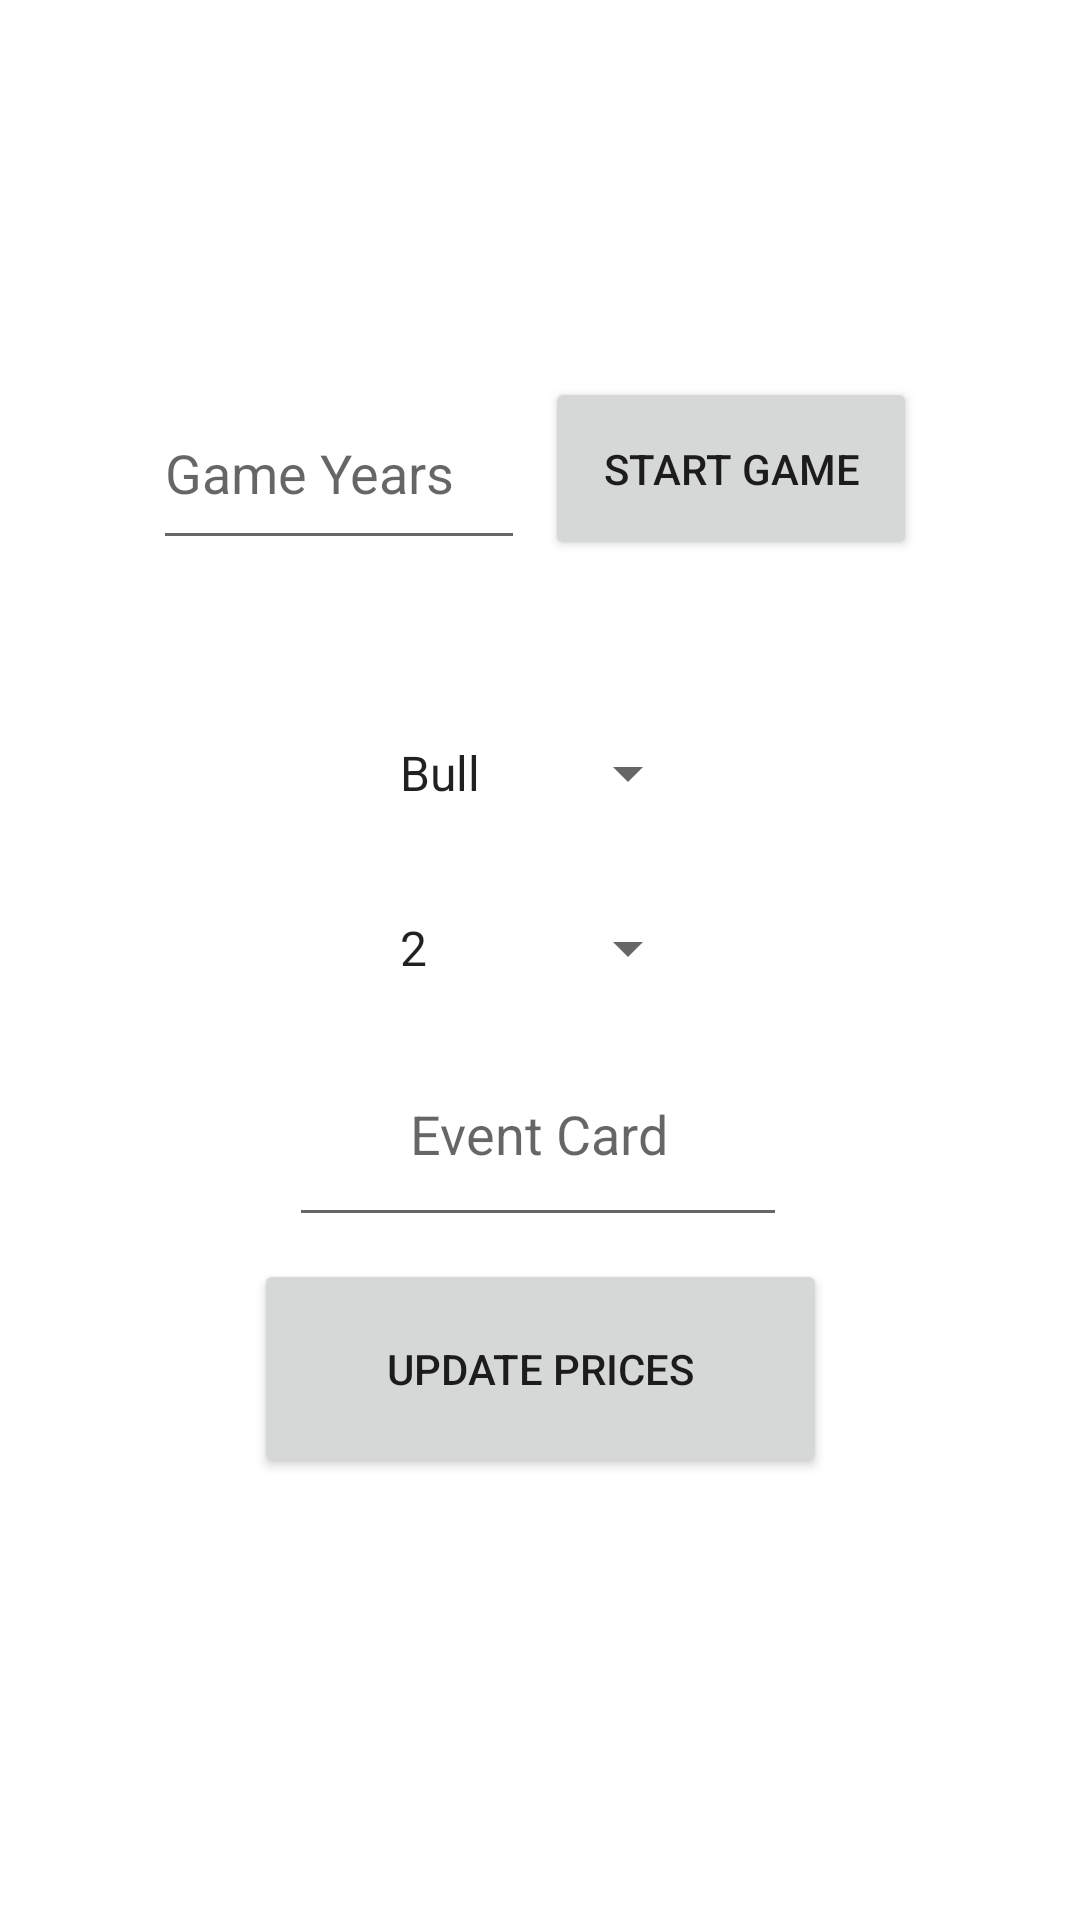

Write the Android layout XML for this screen, with the resource values it uses.
<!-- AndroidManifest.xml: application theme Theme.BrokerBotClient -->
<!-- res/layout/fragment_home.xml -->
<?xml version="1.0" encoding="utf-8"?>
<androidx.constraintlayout.widget.ConstraintLayout xmlns:android="http://schemas.android.com/apk/res/android"
    xmlns:app="http://schemas.android.com/apk/res-auto"
    xmlns:tools="http://schemas.android.com/tools"
    android:layout_width="match_parent"
    android:layout_height="match_parent"
    tools:context=".ui.home.HomeFragment">

    <EditText
        android:id="@+id/enterYears"
        android:layout_width="124dp"
        android:layout_height="61dp"
        android:ems="10"
        android:hint="Game Years"
        android:inputType="number"
        android:imeOptions="actionDone"
        app:layout_constraintBottom_toBottomOf="parent"
        app:layout_constraintEnd_toEndOf="parent"
        app:layout_constraintHorizontal_bias="0.216"
        app:layout_constraintStart_toStartOf="parent"
        app:layout_constraintTop_toTopOf="parent"
        app:layout_constraintVertical_bias="0.217" />

    <Button
        android:id="@+id/startgame"
        android:layout_width="124dp"
        android:layout_height="61dp"
        android:text="Start Game"
        app:layout_constraintBottom_toBottomOf="parent"
        app:layout_constraintEnd_toEndOf="parent"
        app:layout_constraintHorizontal_bias="0.77"
        app:layout_constraintStart_toStartOf="parent"
        app:layout_constraintTop_toTopOf="parent"
        app:layout_constraintVertical_bias="0.217" />

    <Spinner
        android:id="@+id/marketTypeSpinner"
        android:layout_width="108dp"
        android:layout_height="52dp"
        android:entries="@array/market_types"
        android:spinnerMode="dropdown"
        app:layout_constraintBottom_toBottomOf="parent"
        app:layout_constraintEnd_toEndOf="parent"
        app:layout_constraintHorizontal_bias="0.498"
        app:layout_constraintStart_toStartOf="parent"
        app:layout_constraintTop_toTopOf="parent"
        app:layout_constraintVertical_bias="0.394" />

    <TextView
        android:id="@+id/text_home"
        android:layout_width="match_parent"
        android:layout_height="wrap_content"
        android:layout_marginStart="8dp"
        android:layout_marginTop="8dp"
        android:layout_marginEnd="8dp"
        android:textAlignment="center"
        android:textSize="20sp"
        app:layout_constraintBottom_toBottomOf="parent"
        app:layout_constraintEnd_toEndOf="parent"
        app:layout_constraintHorizontal_bias="0.0"
        app:layout_constraintStart_toStartOf="parent"
        app:layout_constraintTop_toTopOf="parent"
        app:layout_constraintVertical_bias="0.051" />

    <Spinner
        android:id="@+id/marketspinner"
        android:layout_width="108dp"
        android:layout_height="52dp"
        android:entries="@array/dice_rolls"
        android:spinnerMode="dialog"
        app:layout_constraintBottom_toBottomOf="parent"
        app:layout_constraintEnd_toEndOf="parent"
        app:layout_constraintHorizontal_bias="0.498"
        app:layout_constraintStart_toStartOf="parent"
        app:layout_constraintTop_toTopOf="parent"
        app:layout_constraintVertical_bias="0.493" />

    <EditText
        android:id="@+id/eventCard"
        android:layout_width="166dp"
        android:layout_height="72dp"
        android:ems="10"
        android:gravity="center"
        android:hint="Event Card"
        android:inputType="number"
        app:layout_constraintBottom_toBottomOf="parent"
        app:layout_constraintEnd_toEndOf="parent"
        app:layout_constraintHorizontal_bias="0.497"
        app:layout_constraintStart_toStartOf="parent"
        app:layout_constraintTop_toTopOf="parent"
        app:layout_constraintVertical_bias="0.599" />

    <Button
        android:id="@+id/sendbutton"
        android:layout_width="191dp"
        android:layout_height="73dp"
        android:text="Update Prices"
        app:layout_constraintBottom_toBottomOf="parent"
        app:layout_constraintEnd_toEndOf="parent"
        app:layout_constraintStart_toStartOf="parent"
        app:layout_constraintTop_toTopOf="parent"
        app:layout_constraintVertical_bias="0.74" />

</androidx.constraintlayout.widget.ConstraintLayout>
<!-- resources referenced by this layout -->
<resources>
  <string-array name="dice_rolls">
          <item>2</item>
          <item>3</item>
          <item>4</item>
          <item>5</item>
          <item>6</item>
          <item>7</item>
          <item>8</item>
          <item>9</item>
          <item>10</item>
          <item>11</item>
          <item>12</item>
      </string-array>
  <string-array name="market_types">
          <item>Bull</item>
          <item>Bear</item>
      </string-array>
  <style name="Theme.BrokerBotClient" parent="Theme.MaterialComponents.DayNight.DarkActionBar">
          
          <item name="colorPrimary">@color/purple_500</item>
          <item name="colorPrimaryVariant">@color/purple_700</item>
          <item name="colorOnPrimary">@color/white</item>
          
          <item name="colorSecondary">@color/teal_200</item>
          <item name="colorSecondaryVariant">@color/teal_700</item>
          <item name="colorOnSecondary">@color/black</item>
          
          <item name="android:statusBarColor">?attr/colorPrimaryVariant</item>
          
      </style>
  <!-- not gathered from this repository: default colours our renderer supplied (Android Studio template values) -->
  <color name="purple_500">#FF6200EE</color>
  <color name="purple_700">#FF3700B3</color>
  <color name="teal_200">#FF03DAC5</color>
  <color name="teal_700">#FF018786</color>
  <color name="black">#FF000000</color>
  <color name="white">#FFFFFFFF</color>
</resources>
